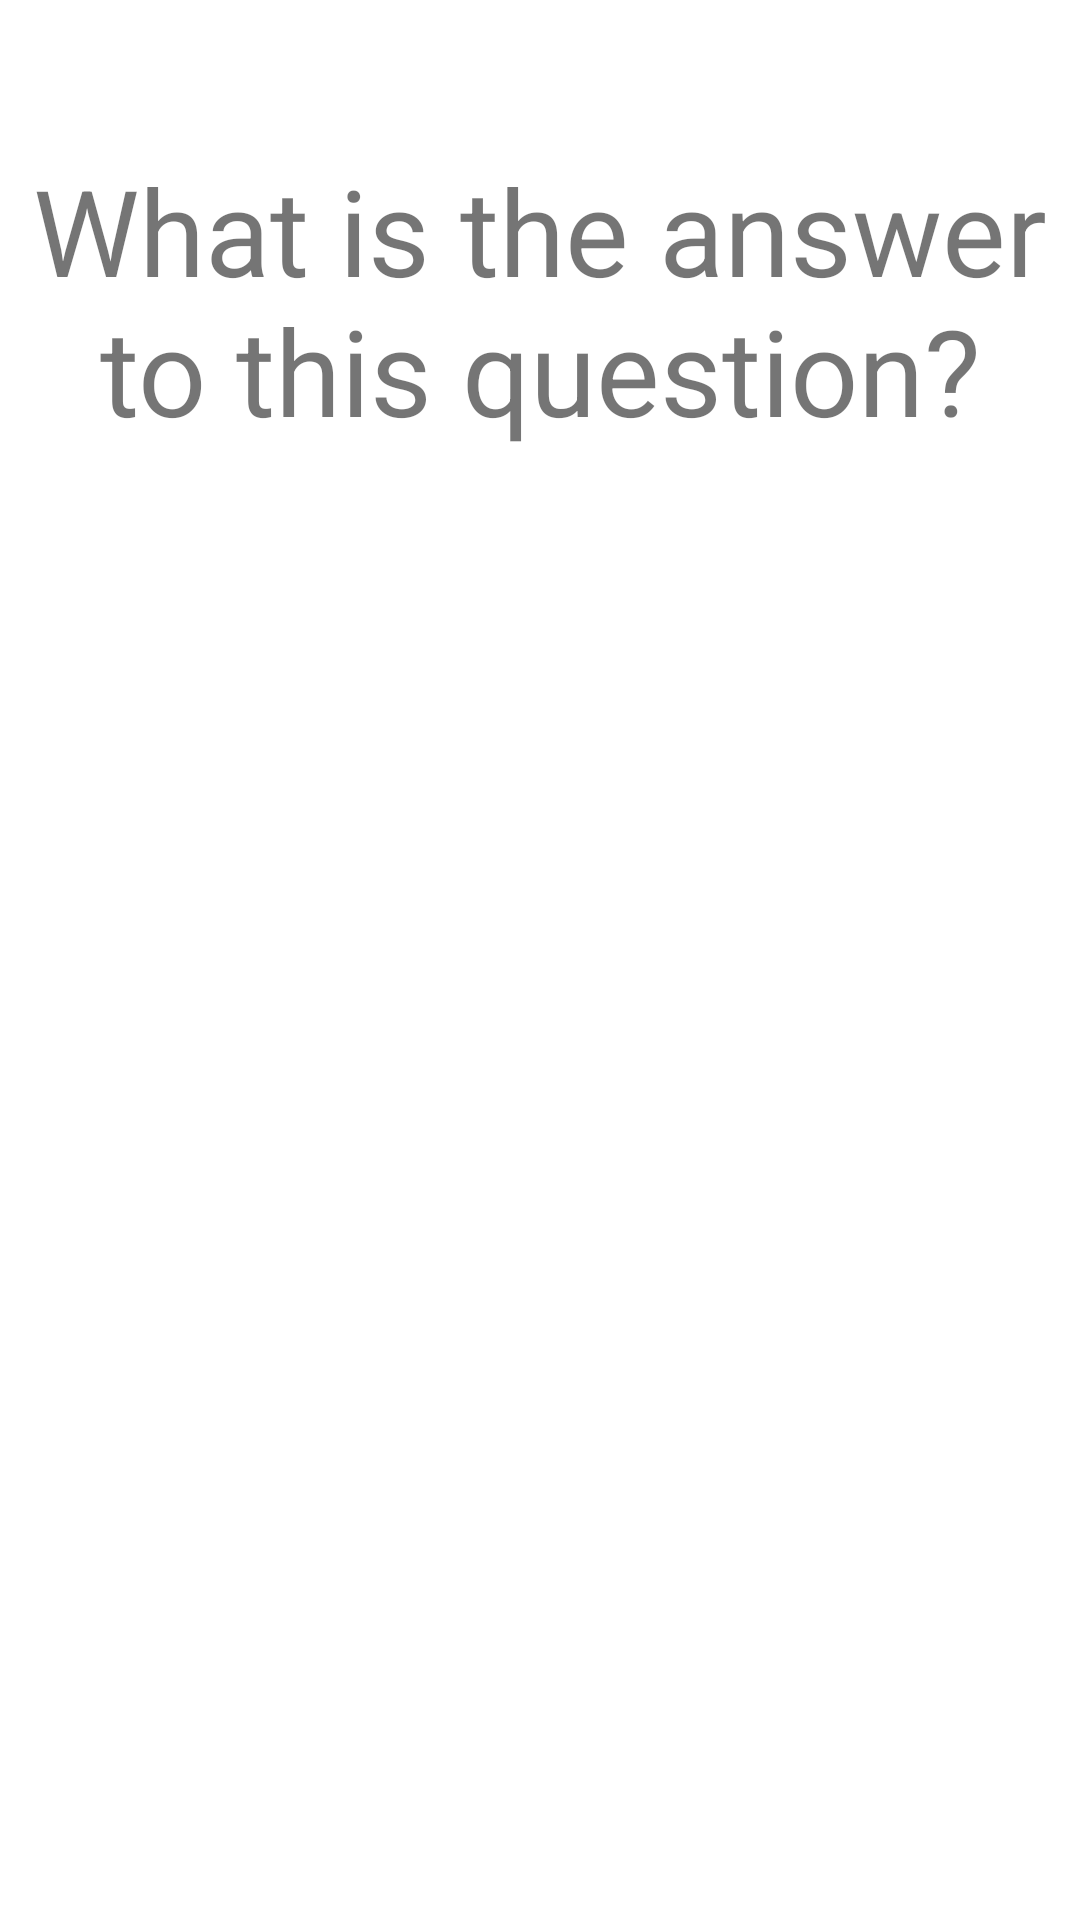

Here is an Android app screen rendered from its layout file. Give the layout XML and the strings, colors and styles it references.
<!-- AndroidManifest.xml: application theme Theme.NewProject -->
<!-- res/layout/activity_main.xml -->
<?xml version="1.0" encoding="utf-8"?>
<RelativeLayout xmlns:android="http://schemas.android.com/apk/res/android"
    xmlns:app="http://schemas.android.com/apk/res-auto"
    xmlns:tools="http://schemas.android.com/tools"
    android:id="@+id/parent"
    android:layout_width="match_parent"
    android:layout_height="match_parent"
    tools:context=".MainActivity">

    <TextView
        android:id="@+id/flashcard_q"
        android:layout_width="match_parent"
        android:layout_height="200dp"
        android:text="What is the answer to this question?"
        android:textSize="40sp"
        android:gravity="center"
        />
    <TextView
        android:id="@+id/flashcard_a"
        android:layout_width="match_parent"
        android:layout_height="200dp"
        android:text="You know."
        android:textSize="40sp"
        android:gravity="center"
        android:layout_alignParentBottom="true"
        android:visibility="gone"
        />

</RelativeLayout>
<!-- resources referenced by this layout -->
<resources>
  <style name="Theme.NewProject" parent="Theme.MaterialComponents.DayNight.DarkActionBar">
          
          <item name="colorPrimary">@color/blue</item>
          <item name="colorPrimaryVariant">@color/blue_dark</item>
          <item name="colorOnPrimary">@color/white</item>
          
          <item name="colorSecondary">@color/blue</item>
          <item name="colorSecondaryVariant">@color/blue_dark</item>
          <item name="colorOnSecondary">@color/white</item>
          
          <item name="android:statusBarColor" tools:targetApi="l">?attr/colorPrimaryVariant</item>
          
      </style>
  <color name="blue">#05b9e9</color>
  <color name="white">#FFFFFFFF</color>
</resources>
